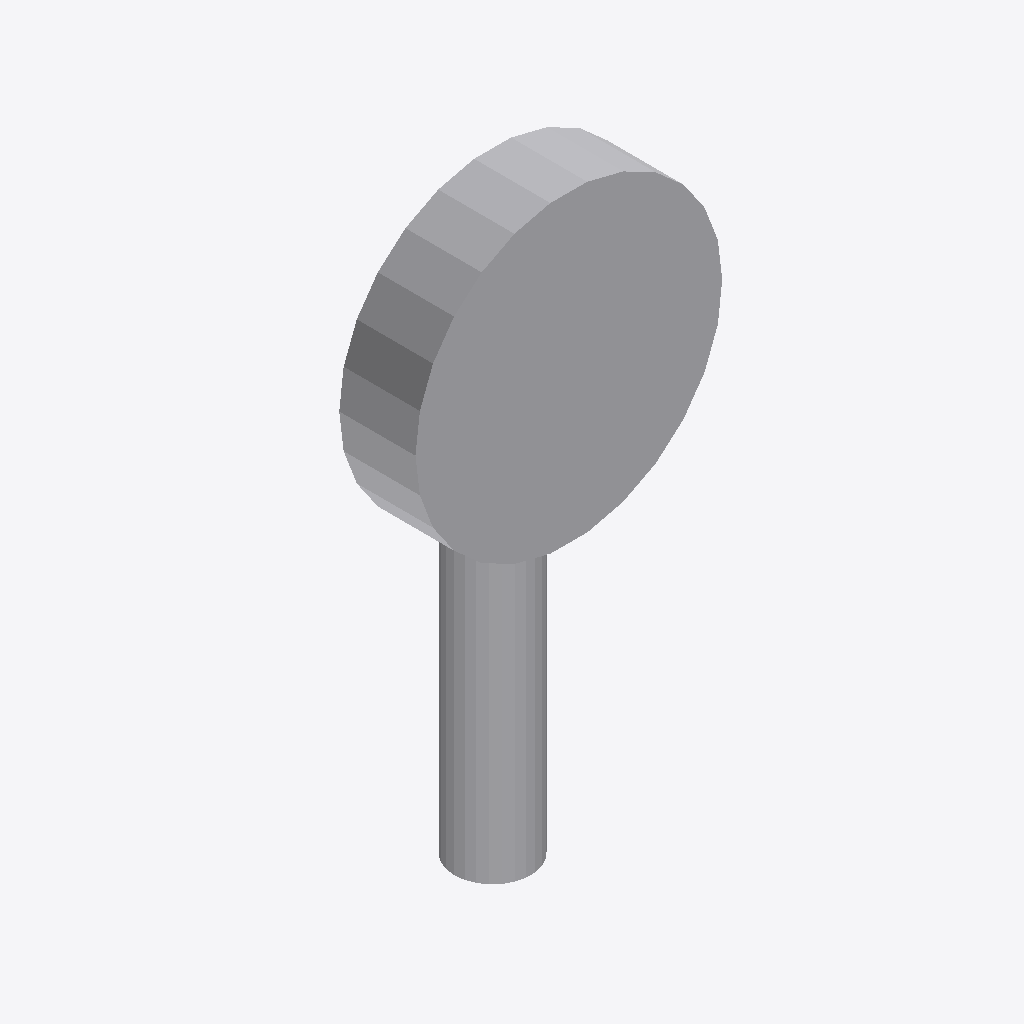
Isometric view of an IFC building model (IFC-SPF (STEP), schema IFC2X3, length unit millimetre), seen from the south-west, elements coloured by IFC class: 1 other element (light grey).
Extent 0.004 m × 0.002 m × 0.008 m (x, y, z). Elements (1): 1 IfcDistributionControlElement.

HEADER;
FILE_DESCRIPTION(('ViewDefinition [CoordinationView]'),'2;1');
FILE_NAME('/home/giovanni/IdeaProjects/ifc/ifc-out/geometries/instrument.ifc','2020-10-08T19:34:39',(''),('Antea S.r.l.'),'IFC.JAVA 0.0.1-SNAPSHOT','Antea IFC Export 0.0.1-SNAPSHOT','');
FILE_SCHEMA(('IFC2X3'));
ENDSEC;
DATA;
#15=IFCPROJECT('0zIBuZH0f1Tv4tIDED2ZCn',#6,'Unnamed',$,$,$,$,(#9),#14);
#16=IFCSITE('3EDcm5S$zCSRlllKTKrxRu',#6,$,$,$,$,$,$,.COMPLEX.,$,$,$,$,$);
#34=IFCDISTRIBUTIONCONTROLELEMENT('0TyXFjJ0j7W8LcpCZOvFKb',#6,'Instrument','null',$,#21,#33,$,$);
ENDSEC;
